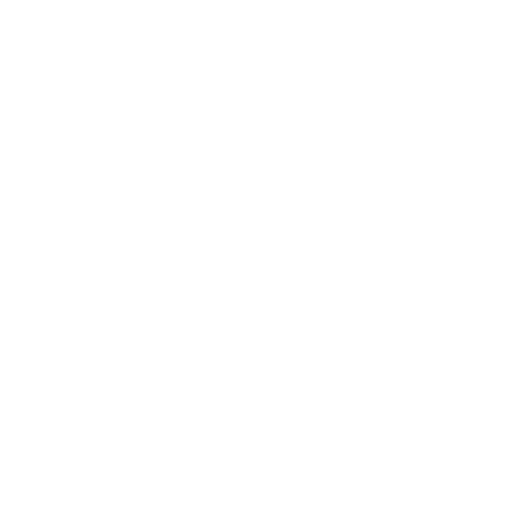
t = 0.00 s
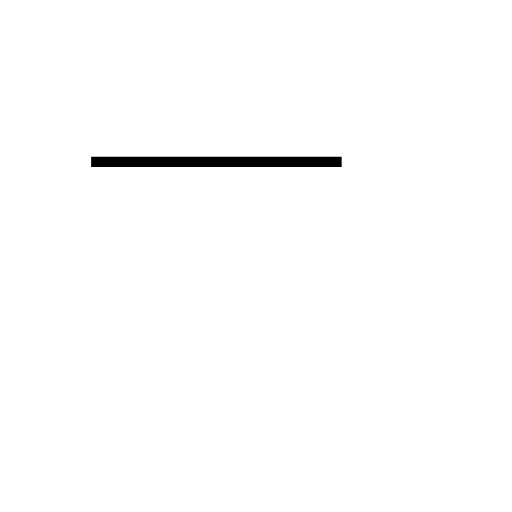
t = 0.73 s
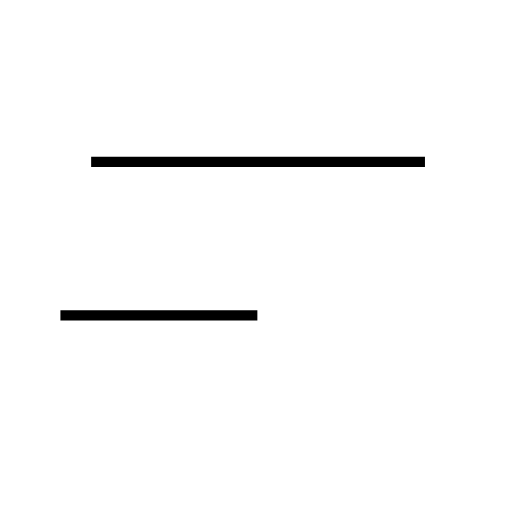
t = 1.56 s
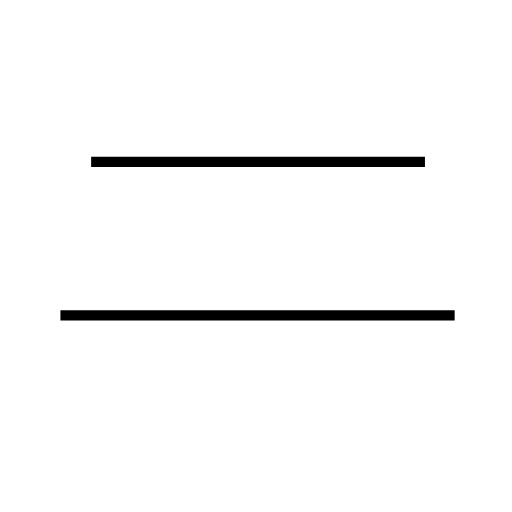
t = 2.13 s
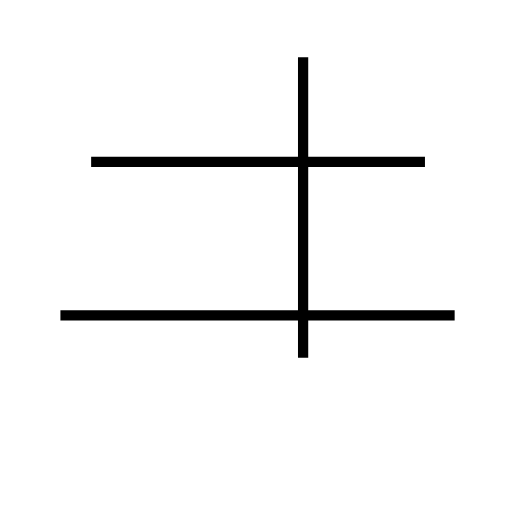
t = 3.01 s
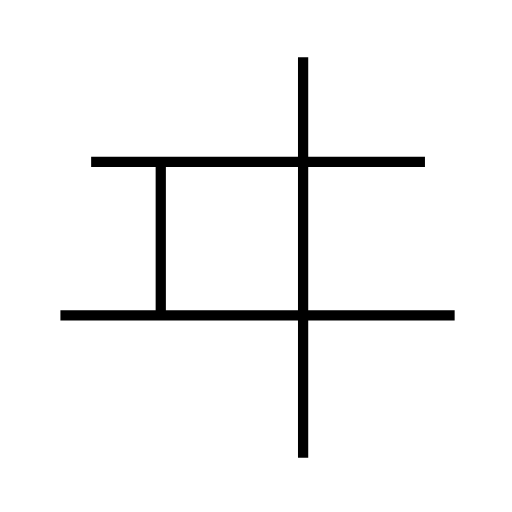
t = 3.75 s

The animated SVG that drew these frames (rendered in a browser with its animation timeline set to each time). Animation: 4 SMIL elements (animate=4); one cycle of 3.75 s.

<?xml version='1.0' encoding='utf-8'?>
<svg viewBox="0.0 -6.0 50.0 50.0" version="1.1" xmlns="http://www.w3.org/2000/svg"><rect x="-1000" y="-1000" width="2000" height="2000" stroke="white" fill="white" /><g style="fill:none;stroke:#000000;stroke-width:1"><path d="M 8.9 -28.2 L 41.5 -28.2 " transform="translate(0.0 38.0)" stroke-dasharray="32.6" stroke-dashoffset="32.6"><animate attributeName="stroke-dashoffset" from="32.6" to="0" dur="0.978s" begin="0s" fill="freeze" /></path><path d="M 5.9 -13.2 L 44.4 -13.2 " transform="translate(0.0 38.0)" stroke-dasharray="38.5" stroke-dashoffset="38.5"><animate attributeName="stroke-dashoffset" from="38.5" to="0" dur="1.155s" begin="0.978s" fill="freeze" /></path><path d="M 29.6 -38.4 L 29.6 0.7 " transform="translate(0.0 38.0)" stroke-dasharray="39.1" stroke-dashoffset="39.1"><animate attributeName="stroke-dashoffset" from="39.1" to="0" dur="1.173s" begin="2.133s" fill="freeze" /></path><path d="M 15.7 -28.0 L 15.7 -13.2" transform="translate(0.0 38.0)" stroke-dasharray="14.8" stroke-dashoffset="14.8"><animate attributeName="stroke-dashoffset" from="14.8" to="0" dur="0.444s" begin="3.306s" fill="freeze" /></path></g></svg>
